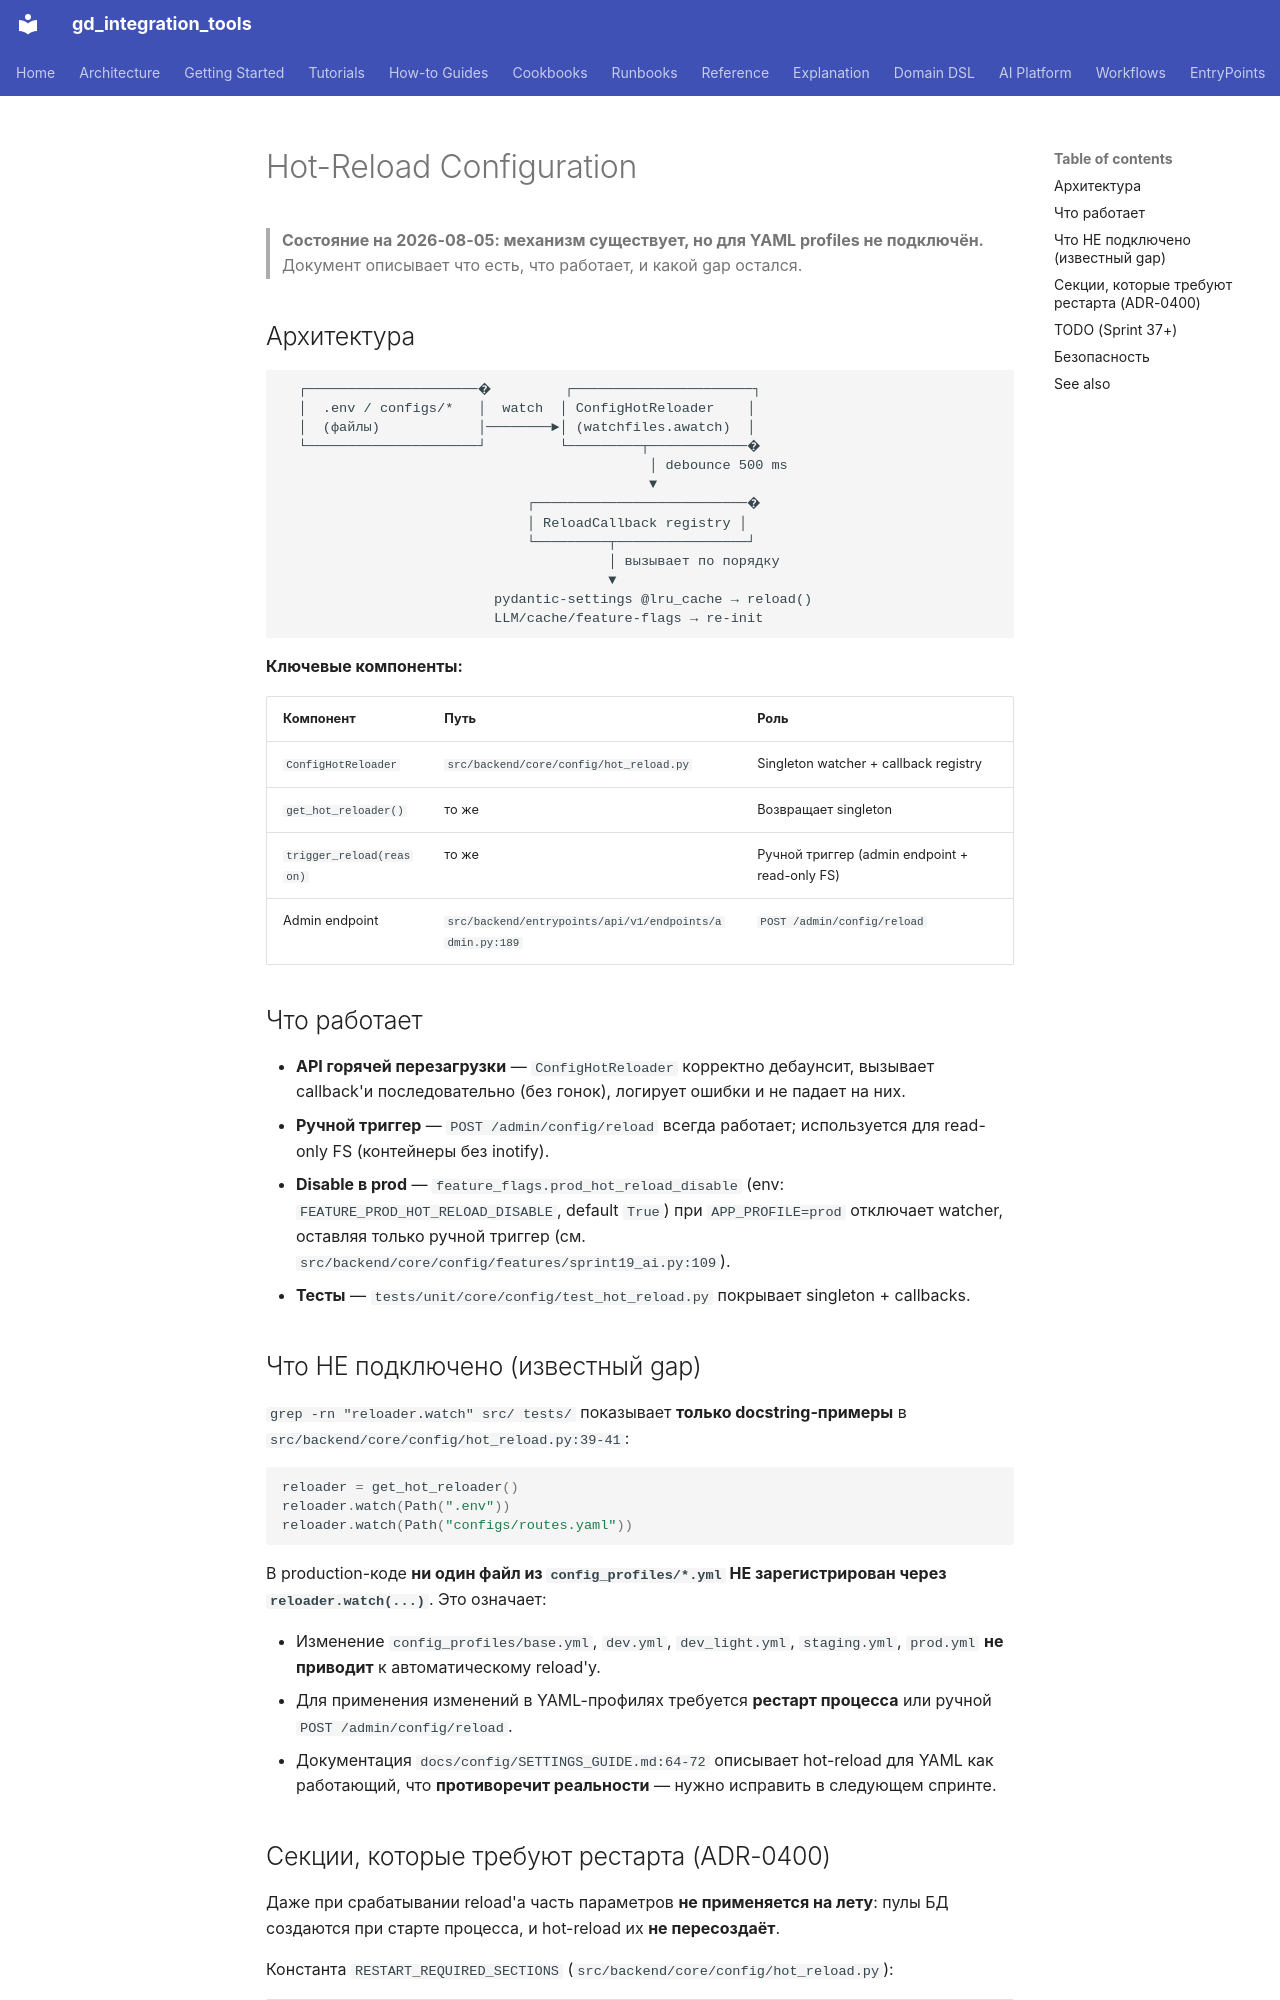

repository: IvanKorch1289/gd_integration_tools · page: config/HOT_RELOAD/index.html · generator: mkdocs

# Hot-Reload Configuration

> **Состояние на 2026-08-05: механизм существует, но для YAML profiles не подключён.**
> Документ описывает что есть, что работает, и какой gap остался.

## Архитектура

```
  ┌─────────────────────�         ┌──────────────────────┐
  │  .env / configs/*   │  watch  │ ConfigHotReloader    │
  │  (файлы)            │────────►│ (watchfiles.awatch)  │
  └─────────────────────┘         └─────────┬────────────�
                                             │ debounce 500 ms
                                             ▼
                              ┌──────────────────────────�
                              │ ReloadCallback registry │
                              └─────────┬────────────────┘
                                        │ вызывает по порядку
                                        ▼
                          pydantic-settings @lru_cache → reload()
                          LLM/cache/feature-flags → re-init
```

**Ключевые компоненты:**

| Компонент | Путь | Роль |
|-----------|------|------|
| `ConfigHotReloader` | `src/backend/core/config/hot_reload.py` | Singleton watcher + callback registry |
| `get_hot_reloader()` | то же | Возвращает singleton |
| `trigger_reload(reason)` | то же | Ручной триггер (admin endpoint + read-only FS) |
| Admin endpoint | `src/backend/entrypoints/api/v1/endpoints/admin.py:189` | `POST /admin/config/reload` |

## Что работает

- **API горячей перезагрузки** — `ConfigHotReloader` корректно дебаунсит, вызывает
  callback'и последовательно (без гонок), логирует ошибки и не падает на них.
- **Ручной триггер** — `POST /admin/config/reload` всегда работает; используется
  для read-only FS (контейнеры без inotify).
- **Disable в prod** — `feature_flags.prod_hot_reload_disable` (env: `FEATURE_PROD_HOT_RELOAD_DISABLE`,
  default `True`) при `APP_PROFILE=prod` отключает watcher, оставляя только ручной
  триггер (см. `src/backend/core/config/features/sprint19_ai.py:109`).
- **Тесты** — `tests/unit/core/config/test_hot_reload.py` покрывает singleton + callbacks.

## Что НЕ подключено (известный gap)

`grep -rn "reloader.watch" src/ tests/` показывает **только docstring-примеры**
в `src/backend/core/config/hot_reload.py:39-41`:

```python
reloader = get_hot_reloader()
reloader.watch(Path(".env"))
reloader.watch(Path("configs/routes.yaml"))
```

В production-коде **ни один файл из `config_profiles/*.yml` НЕ зарегистрирован
через `reloader.watch(...)`**. Это означает:

- Изменение `config_profiles/base.yml`, `dev.yml`, `dev_light.yml`, `staging.yml`,
  `prod.yml` **не приводит** к автоматическому reload'у.
- Для применения изменений в YAML-профилях требуется **рестарт процесса** или
  ручной `POST /admin/config/reload`.
- Документация `docs/config/SETTINGS_GUIDE.md:64-72` описывает hot-reload для
  YAML как работающий, что **противоречит реальности** — нужно исправить в
  следующем спринте.
